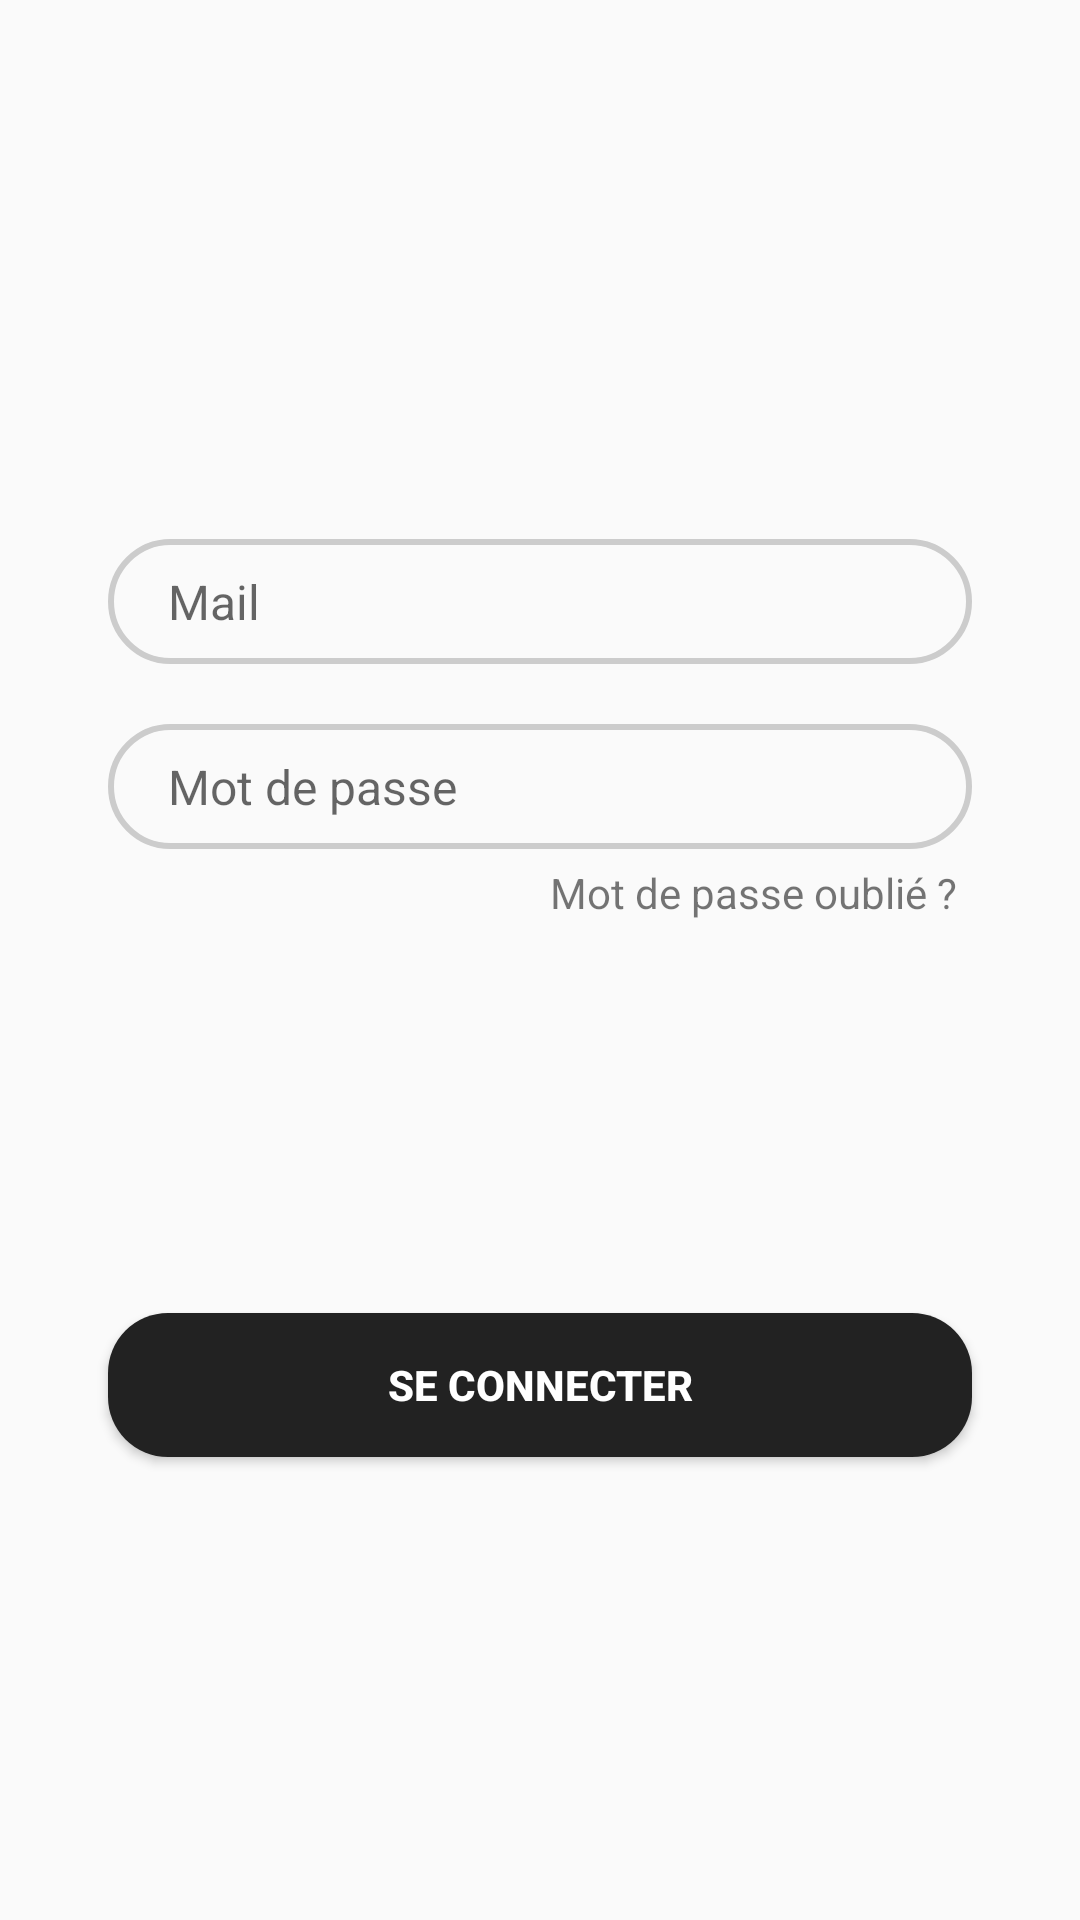

Android layout source for this screen:
<!-- AndroidManifest.xml: application theme Theme.RisCrossFit -->
<!-- res/layout/login_tab_fragment.xml -->
<?xml version="1.0" encoding="utf-8"?>
<androidx.constraintlayout.widget.ConstraintLayout
    xmlns:android="http://schemas.android.com/apk/res/android"
    xmlns:app="http://schemas.android.com/apk/res-auto"
    android:layout_width="match_parent"
    android:layout_height="match_parent">

    <EditText
        android:id="@+id/emailLogin"
        android:layout_width="0dp"
        android:layout_height="wrap_content"
        android:background="@drawable/edit_text_bg"
        app:layout_constraintWidth_percent=".8"
        app:layout_constraintVertical_bias=".3"
        android:hint="Mail"
        android:paddingLeft="20dp"
        android:paddingTop="10dp"
        android:paddingBottom="10dp"
        android:textSize="16sp"
        app:layout_constraintBottom_toBottomOf="parent"
        app:layout_constraintEnd_toEndOf="parent"
        app:layout_constraintStart_toStartOf="parent"
        app:layout_constraintTop_toTopOf="parent" />

    <EditText
        android:id="@+id/passwordLogin"
        android:layout_width="0dp"
        android:layout_height="wrap_content"
        android:background="@drawable/edit_text_bg"
        android:hint="Mot de passe"
        android:paddingLeft="20dp"
        android:paddingTop="10dp"
        android:paddingBottom="10dp"
        android:textSize="16sp"
        app:layout_constraintVertical_bias="0"
        android:layout_marginTop="20dp"
        app:layout_constraintBottom_toBottomOf="parent"
        app:layout_constraintEnd_toEndOf="parent"
        app:layout_constraintStart_toStartOf="parent"
        app:layout_constraintTop_toBottomOf="@+id/emailLogin"
        app:layout_constraintWidth_percent=".8" />

    <TextView
        android:layout_width="wrap_content"
        android:layout_height="wrap_content"
        android:text="Mot de passe oublié ?"
        app:layout_constraintVertical_bias="0"
        app:layout_constraintHorizontal_bias="1"
        android:layout_marginTop="5dp"
        android:layout_marginRight="5dp"
        app:layout_constraintBottom_toBottomOf="parent"
        app:layout_constraintEnd_toEndOf="@+id/passwordLogin"
        app:layout_constraintStart_toStartOf="parent"
        app:layout_constraintTop_toBottomOf="@+id/passwordLogin" />

    <ProgressBar
        android:id="@+id/progressLogin"
        android:layout_width="wrap_content"
        android:layout_height="wrap_content"
        android:visibility="gone"
        app:layout_constraintBottom_toTopOf="@+id/buttonLogin"
        app:layout_constraintEnd_toEndOf="parent"
        app:layout_constraintStart_toStartOf="parent"
        app:layout_constraintTop_toBottomOf="@+id/passwordLogin" />

    <Button
        android:id="@+id/buttonLogin"
        android:layout_width="0dp"
        android:layout_height="wrap_content"
        android:background="@drawable/button_bg"
        android:text="Se connecter"
        android:textColor="@color/white"
        android:textSize="14sp"
        android:textStyle="bold"
        app:layout_constraintBottom_toBottomOf="parent"
        app:layout_constraintEnd_toEndOf="parent"
        app:layout_constraintStart_toStartOf="parent"
        app:layout_constraintTop_toBottomOf="@+id/passwordLogin"
        app:layout_constraintWidth_percent=".8" />

</androidx.constraintlayout.widget.ConstraintLayout>
<!-- resources referenced by this layout -->
<resources>
  <color name="white">#FFFFFFFF</color>
  <!-- drawable button_bg (drawable) -->
  <?xml version="1.0" encoding="utf-8"?>
  <shape xmlns:android="http://schemas.android.com/apk/res/android">
  
      <corners android:radius="20dp"/>
  
      <solid android:color="@color/light_black"/>
  
  </shape>
  <!-- drawable edit_text_bg (drawable) -->
  <?xml version="1.0" encoding="utf-8"?>
  <shape xmlns:android="http://schemas.android.com/apk/res/android">
  
      <corners android:radius="20dp"/>
  
      <stroke android:width="2dp"
          android:color="#CCCCCC"/>
  
  </shape>
  <style name="Theme.RisCrossFit" parent="Theme.MaterialComponents.DayNight.NoActionBar.Bridge">
          
          
          
          
          
          
          
          
          
          
          
      </style>
  <color name="light_black">#222222</color>
</resources>
